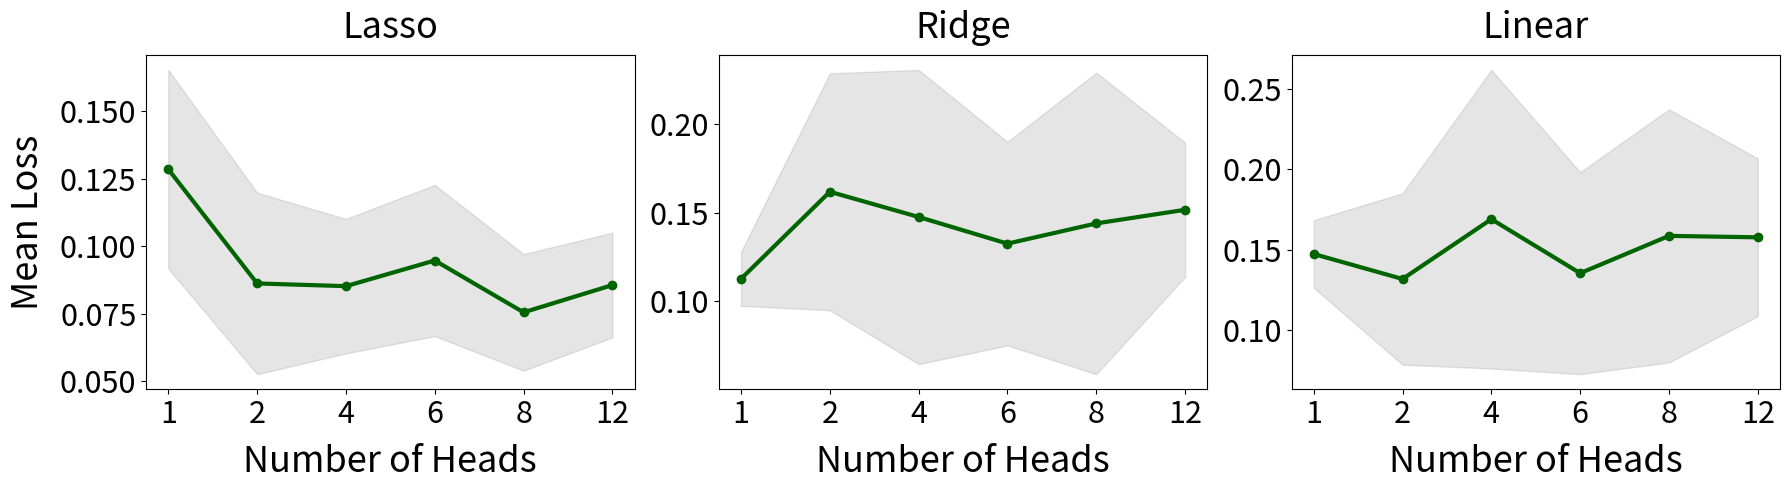

The script that saved this image:
import matplotlib.pyplot as plt
import numpy as np

# Data
num_heads = np.array([1, 2, 4, 6, 8, 12])
positions = np.arange(len(num_heads))  # [0, 1, 2, 3, 4, 5] for equal spacing

# Ridge
mean_loss_ridge = np.array([0.112659, 0.161929, 0.147661, 0.132578, 0.144022, 0.151732])
std_loss_ridge = np.array([0.015297, 0.067028, 0.083245, 0.057615, 0.085316, 0.037979])

# Lasso
mean_loss_lasso = np.array([0.1286, 0.0863, 0.0853, 0.0948, 0.0756, 0.0857])
std_loss_lasso = np.array([0.0368, 0.0336, 0.0249, 0.0280, 0.0216, 0.0194])

# Linear
mean_loss_linear = np.array([0.147226, 0.131675, 0.168894, 0.135289, 0.158500, 0.157613])
std_loss_linear = np.array([0.021029, 0.053331, 0.092925, 0.062859, 0.078760, 0.049089])

# Set up subplots
fig, axes = plt.subplots(1, 3, figsize=(18, 5))  # wider for more space between

# Plot configs
models = [
    ("Lasso", mean_loss_lasso, std_loss_lasso),
    ("Ridge", mean_loss_ridge, std_loss_ridge),
    ("Linear", mean_loss_linear, std_loss_linear)
]

for i, (name, mean, std) in enumerate(models):
    ax = axes[i]
    ax.plot(positions, mean, color='darkgreen', marker='o', linewidth=3)
    ax.fill_between(positions, mean - std, mean + std, color='gray', alpha=0.2)
    ax.set_title(name, fontsize=26, pad=12)
    ax.set_xlabel("Number of Heads", fontsize=26, labelpad=10)    
    # Ensure only integer x-ticks
    ax.set_xticks(positions)
    ax.set_xticklabels(num_heads, fontsize=22)
    ax.tick_params(axis='both', labelsize=22)

    if i == 0:
        ax.set_ylabel("Mean Loss", fontsize=26, labelpad=10)


plt.tight_layout()
plt.savefig("plot_heads_all_models_independent_y.pdf", format="pdf", bbox_inches='tight')
plt.show()
